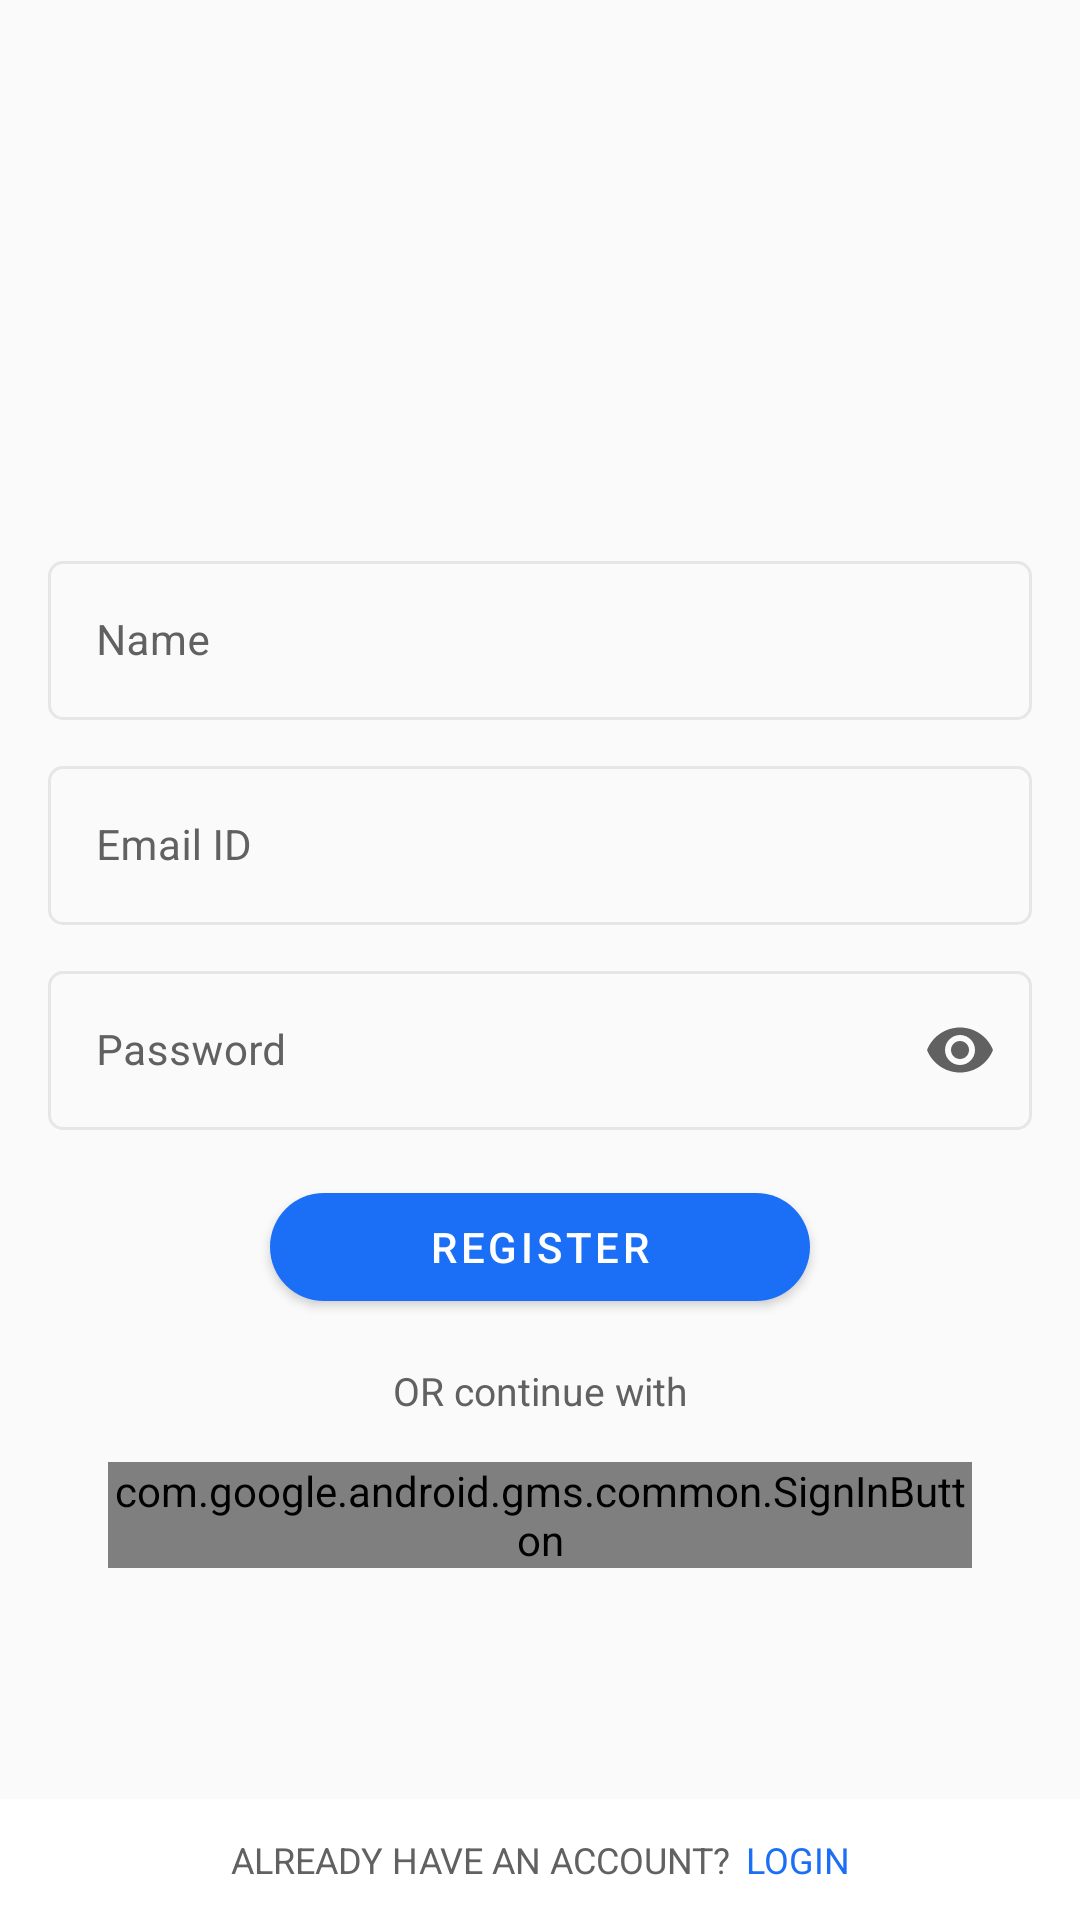

The Android layout XML behind this screen, and the referenced resources:
<!-- AndroidManifest.xml: activity theme AppTheme.NoActionBar -->
<!-- res/layout/activity_register.xml -->
<?xml version="1.0" encoding="utf-8"?>
<androidx.coordinatorlayout.widget.CoordinatorLayout xmlns:android="http://schemas.android.com/apk/res/android"
    xmlns:app="http://schemas.android.com/apk/res-auto"
    android:layout_width="match_parent"
    android:layout_height="match_parent"
    android:background="@color/appBg">

    <RelativeLayout
        app:layout_behavior="@string/appbar_scrolling_view_behavior"
        android:layout_width="match_parent"
        android:layout_height="match_parent">

        <androidx.core.widget.NestedScrollView
            android:layout_above="@+id/llLogin"
            android:layout_width="match_parent"
            android:fillViewport="true"
            android:layout_height="match_parent">

            <LinearLayout
                android:focusableInTouchMode="true"
                android:focusable="true"
                android:paddingTop="16dp"
                android:paddingBottom="16dp"
                android:paddingLeft="16dp"
                android:paddingRight="16dp"
                android:orientation="vertical"
                android:gravity="center"
                android:layout_width="match_parent"
                android:layout_height="match_parent">

                <ImageView
                    android:background="@drawable/vmeet_tansparent_350"
                    android:layout_width="115dp"
                    android:layout_height="115dp" />

                <com.google.android.material.textfield.TextInputLayout
                    android:id="@+id/inputLayoutName"
                    style="@style/Widget.MaterialComponents.TextInputLayout.OutlinedBox"
                    android:layout_width="match_parent"
                    android:layout_height="wrap_content"
                    android:hint="@string/name"
                    app:boxStrokeColor="@color/divider"
                    app:boxStrokeWidth="1dp"
                    android:layout_marginTop="10dp"
                    app:errorTextColor="@color/error"
                    android:textColorHint="@color/secondaryText"
                    app:boxCornerRadiusBottomEnd="5dp"
                    app:boxCornerRadiusBottomStart="5dp"
                    app:boxCornerRadiusTopEnd="5dp"
                    app:boxCornerRadiusTopStart="5dp">

                    <com.google.android.material.textfield.TextInputEditText
                        android:id="@+id/edtName"
                        android:layout_width="match_parent"
                        android:layout_height="wrap_content"
                        android:imeOptions="actionNext"
                        android:inputType="textCapWords"
                        android:maxLength="50"
                        android:textColor="@color/primaryText"
                        android:textSize="14sp" />

                </com.google.android.material.textfield.TextInputLayout>

                <com.google.android.material.textfield.TextInputLayout
                    android:id="@+id/inputLayoutEmail"
                    style="@style/Widget.MaterialComponents.TextInputLayout.OutlinedBox"
                    android:layout_width="match_parent"
                    android:layout_height="wrap_content"
                    android:hint="@string/email"
                    app:boxStrokeColor="@color/divider"
                    app:boxStrokeWidth="1dp"
                    android:layout_marginTop="10dp"
                    app:errorTextColor="@color/error"
                    android:textColorHint="@color/secondaryText"
                    app:boxCornerRadiusBottomEnd="5dp"
                    app:boxCornerRadiusBottomStart="5dp"
                    app:boxCornerRadiusTopEnd="5dp"
                    app:boxCornerRadiusTopStart="5dp">

                    <com.google.android.material.textfield.TextInputEditText
                        android:id="@+id/edtEmail"
                        android:layout_width="match_parent"
                        android:layout_height="wrap_content"
                        android:imeOptions="actionNext"
                        android:inputType="textEmailAddress"
                        android:maxLength="50"
                        android:textColor="@color/primaryText"
                        android:textSize="14sp" />

                </com.google.android.material.textfield.TextInputLayout>

                <com.google.android.material.textfield.TextInputLayout
                    android:id="@+id/inputLayoutPassword"
                    style="@style/Widget.MaterialComponents.TextInputLayout.OutlinedBox"
                    android:layout_width="match_parent"
                    android:layout_height="wrap_content"
                    android:hint="@string/password"
                    app:boxStrokeColor="@color/divider"
                    app:boxStrokeWidth="1dp"
                    app:errorTextColor="@color/error"
                    android:textColorHint="@color/secondaryText"
                    android:layout_marginTop="10dp"
                    app:endIconMode="password_toggle"
                    app:endIconTint="@color/secondaryText"
                    app:boxCornerRadiusBottomEnd="5dp"
                    app:boxCornerRadiusBottomStart="5dp"
                    app:boxCornerRadiusTopEnd="5dp"
                    app:boxCornerRadiusTopStart="5dp">

                    <com.google.android.material.textfield.TextInputEditText
                        android:id="@+id/edtPassword"
                        android:layout_width="match_parent"
                        android:layout_height="wrap_content"
                        android:imeOptions="actionDone"
                        android:inputType="textPassword"
                        android:maxLength="50"
                        android:textColor="@color/primaryText"
                        android:textSize="14sp" />

                </com.google.android.material.textfield.TextInputLayout>

                <com.google.android.material.button.MaterialButton
                    android:id="@+id/btnRegister"
                    android:layout_marginTop="15dp"
                    android:layout_marginLeft="25dp"
                    android:layout_marginRight="25dp"
                    android:layout_width="180dp"
                    android:layout_gravity="center"
                    android:layout_height="wrap_content"
                    android:text="@string/register"
                    android:textColor="@color/white"
                    android:textAllCaps="true"
                    android:textSize="14sp"
                    app:rippleColor="@color/colorPrimaryRipple"
                    app:backgroundTint="@color/colorPrimary"
                    app:cornerRadius="20dp" />

                <TextView
                    android:paddingTop="15dp"
                    android:paddingBottom="15dp"
                    android:textSize="13sp"
                    android:gravity="center"
                    android:textColor="@color/secondaryText"
                    android:text="OR continue with"
                    android:layout_width="match_parent"
                    android:layout_height="wrap_content"/>

                <com.google.android.gms.common.SignInButton
                    android:layout_width="wrap_content"
                    android:layout_height="wrap_content"
                    android:id="@+id/btnGoogleSignIn"
                    android:layout_marginLeft="20dp"
                    android:layout_marginRight="20dp"
                    android:layout_marginBottom="20dp"/>

            </LinearLayout>

        </androidx.core.widget.NestedScrollView>

        <LinearLayout
            android:id="@+id/llLogin"
            android:padding="12dp"
            android:background="@color/white"
            android:layout_alignParentBottom="true"
            android:gravity="center"
            android:layout_width="match_parent"
            android:layout_height="wrap_content">

            <TextView
                android:layout_width="wrap_content"
                android:layout_height="wrap_content"
                android:gravity="center"
                android:textAllCaps="true"
                android:text="@string/already_have_account"
                android:textColor="@color/secondaryText"
                android:textSize="12sp" />

            <TextView
                android:layout_width="wrap_content"
                android:layout_height="wrap_content"
                android:gravity="center"
                android:layout_marginLeft="5dp"
                android:textAppearance="@style/FontPath.SemiBold"
                android:text="@string/login"
                android:textAllCaps="true"
                android:textColor="@color/colorPrimary"
                android:textSize="12sp" />

        </LinearLayout>


    </RelativeLayout>


</androidx.coordinatorlayout.widget.CoordinatorLayout>
<!-- resources referenced by this layout -->
<resources>
  <color name="appBg">#fafafa</color>
  <color name="colorPrimary">#1B6EF6</color>
  <color name="colorPrimaryRipple">#421B6EF6</color>
  <color name="divider">#e6e6e6</color>
  <color name="error">#e57373</color>
  <color name="primaryText">#212121</color>
  <color name="secondaryText">#616161</color>
  <color name="white">#ffffff</color>
  <string name="already_have_account">Already have an account?</string>
  <string name="email">Email ID</string>
  <string name="login">Login</string>
  <string name="name">Name</string>
  <string name="password">Password</string>
  <string name="register">Register</string>
  <style name="FontPath.SemiBold" parent="android:TextAppearance">
          <item name="fontPath">fonts/montserrat_semi_bold.ttf</item>
      </style>
  <style name="AppTheme.NoActionBar">
          <item name="windowActionBar">false</item>
          <item name="windowNoTitle">true</item>
      </style>
</resources>
